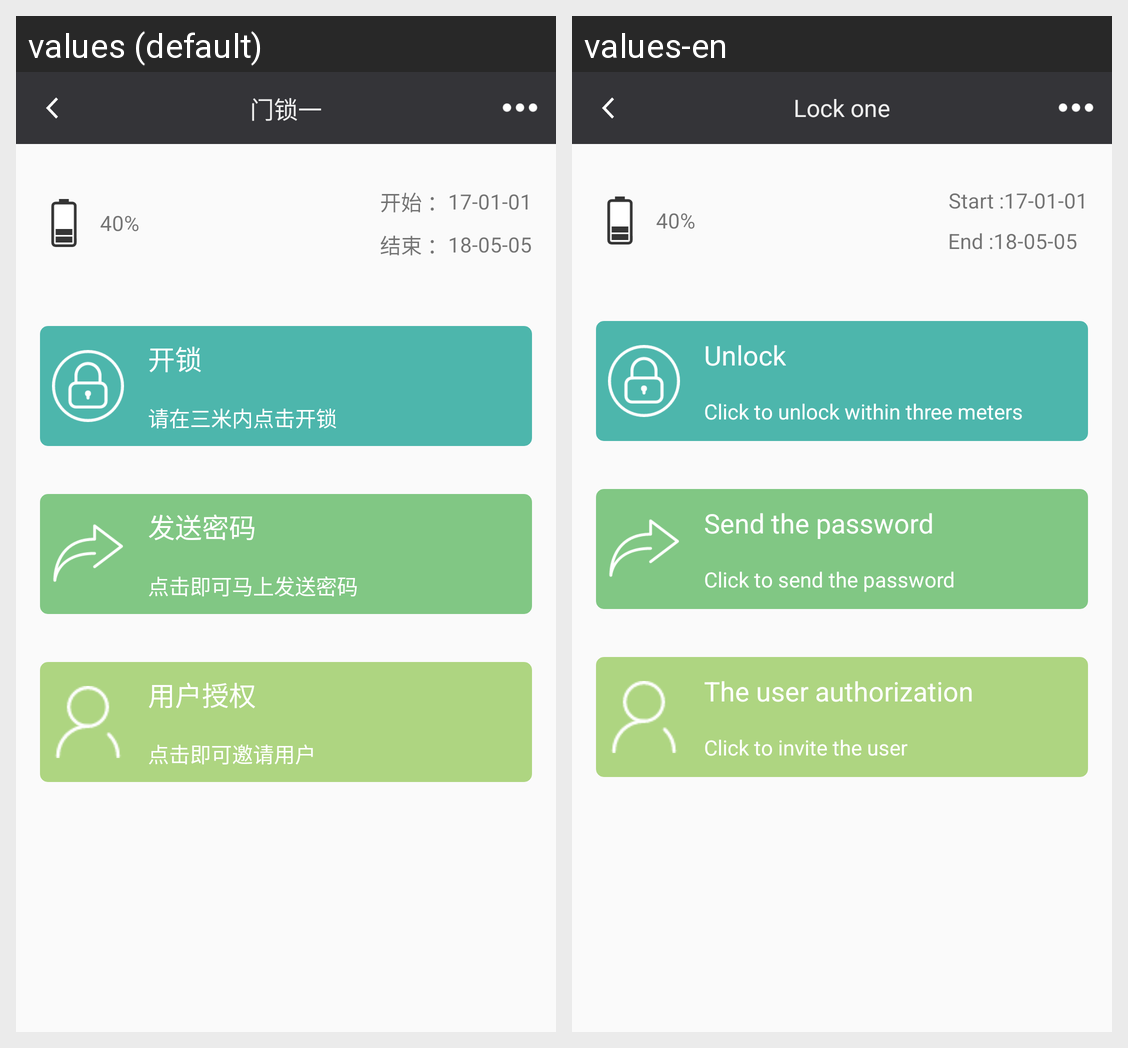

This grid shows one Android layout under two languages. Give, for every string resource on the screen, its name, the default text and each shown locale's text.
Android screen res/layout/activity_select__lock.xml rendered under 2 locales, left to right: values (default), values-en. Device: Nexus 5 (rendered at 1080×1920; each locale shown at half size, 540×960, under a caption strip naming it); theme Theme.AppCompat.Light.NoActionBar.
Strings drawn on this screen, with the default value and each locale's value (text and hints the layout hard-codes, and strings that could not be matched under every locale, appear in the picture but are not listed):

Select_Lock
  values: 门锁一
  values-en: Lock one

start
  values: 开始 ：
  values-en: Start :

end
  values: 结束 ：
  values-en: End :

open_lock
  values: 开锁
  values-en: Unlock

open_lock_news
  values: 请在三米内点击开锁
  values-en: Click to unlock within three meters

sending_password
  values: 发送密码
  values-en: Send the password

sent_password_news
  values: 点击即可马上发送密码
  values-en: Click to send the password

User_authorization
  values: 用户授权
  values-en: The user authorization

Invited_users
  values: 点击即可邀请用户
  values-en: Click to invite the user
